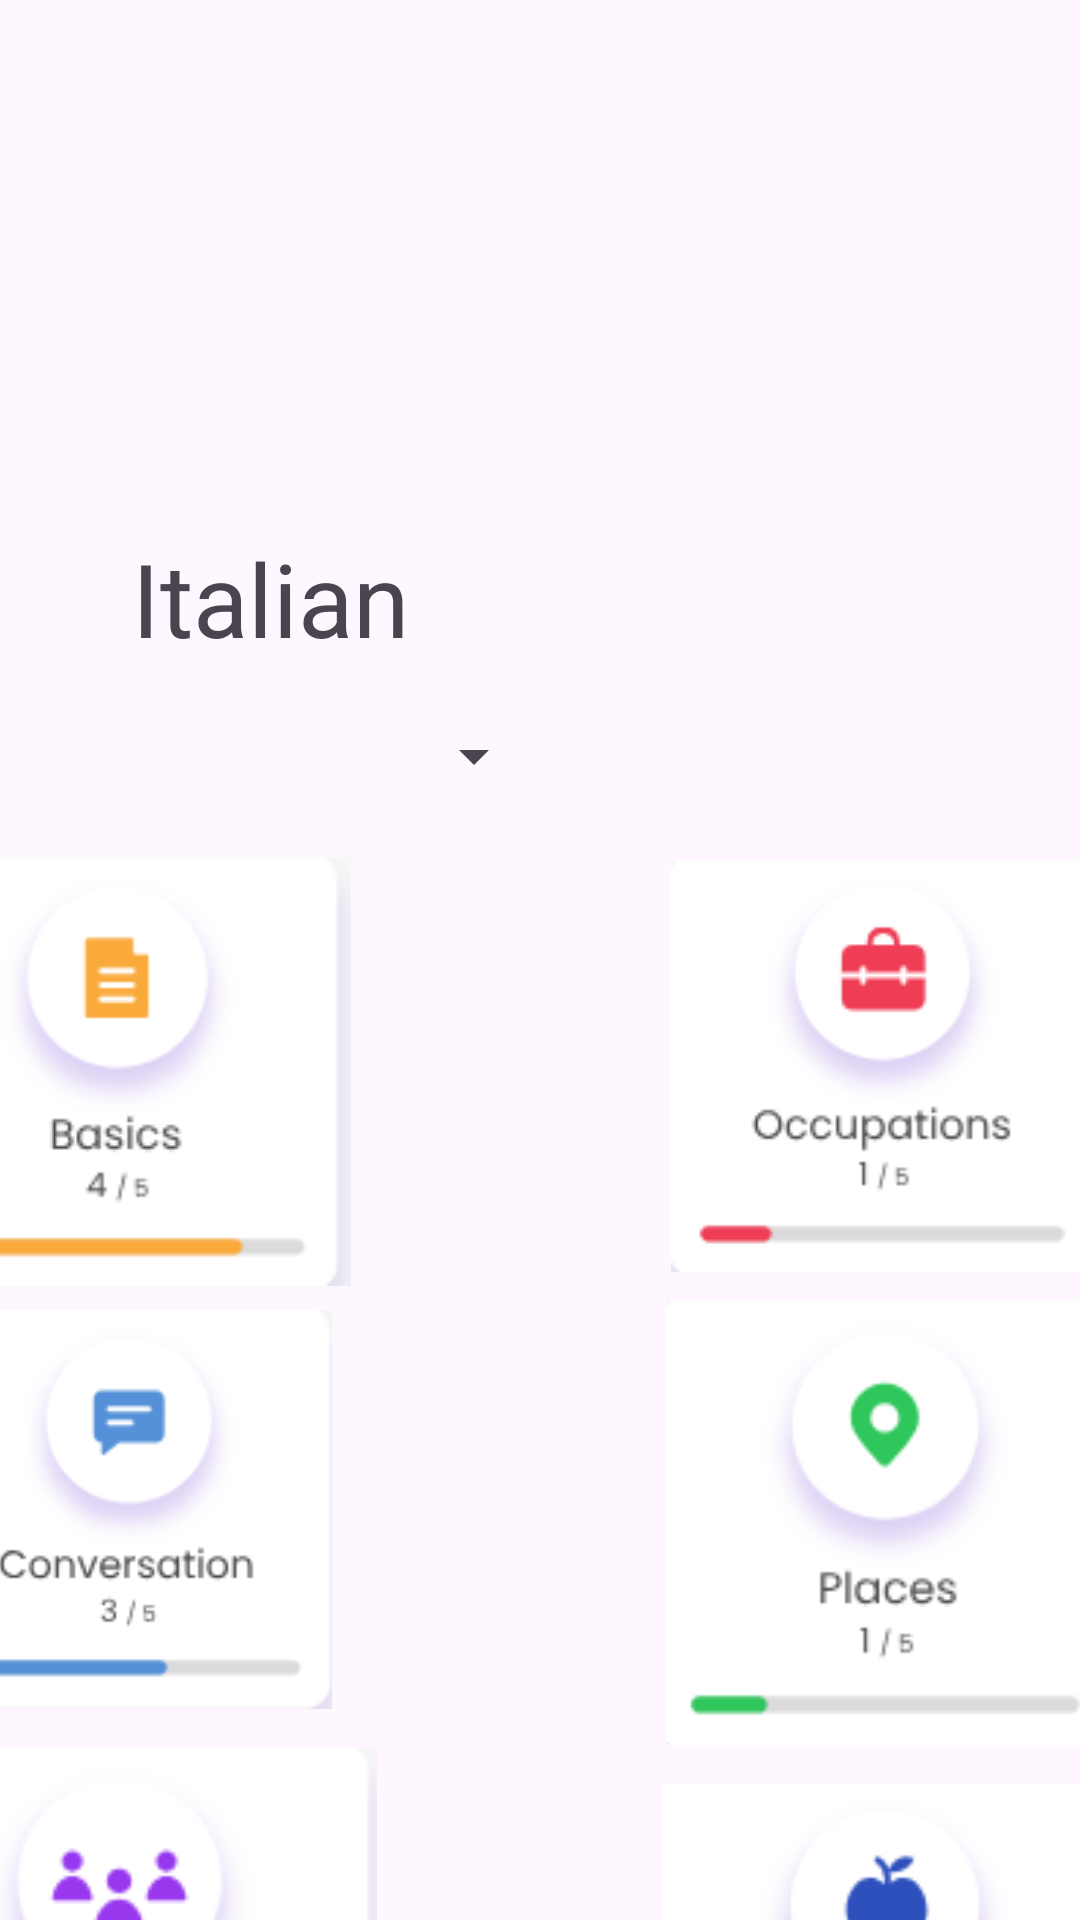

Reconstruct the res/layout file that produces this screen, plus the resources it refers to.
<!-- AndroidManifest.xml: application theme Theme.EjemploIPV052023 -->
<!-- res/layout/activity_main4.xml -->
<?xml version="1.0" encoding="utf-8"?>
<androidx.constraintlayout.widget.ConstraintLayout xmlns:android="http://schemas.android.com/apk/res/android"
    xmlns:app="http://schemas.android.com/apk/res-auto"
    xmlns:tools="http://schemas.android.com/tools"
    android:layout_width="match_parent"
    android:layout_height="match_parent"
    tools:context=".MainActivity4">

    <androidx.constraintlayout.widget.ConstraintLayout
        android:layout_width="match_parent"
        android:layout_height="match_parent"
        tools:layout_editor_absoluteX="0dp"
        tools:layout_editor_absoluteY="62dp">

        <androidx.constraintlayout.widget.ConstraintLayout
            android:layout_width="527dp"
            android:layout_height="537dp"
            app:layout_constraintBottom_toBottomOf="parent"
            app:layout_constraintEnd_toEndOf="parent"
            app:layout_constraintHorizontal_bias="0.5"
            app:layout_constraintStart_toStartOf="parent"
            app:layout_constraintTop_toBottomOf="@+id/constraintLayout7"
            app:layout_constraintVertical_bias="0.5">

            <ImageView
                android:id="@+id/imageView17"
                android:layout_width="186dp"
                android:layout_height="162dp"
                app:layout_constraintBottom_toBottomOf="parent"
                app:layout_constraintEnd_toEndOf="parent"
                app:layout_constraintHorizontal_bias="0.099"
                app:layout_constraintStart_toStartOf="parent"
                app:layout_constraintTop_toTopOf="parent"
                app:layout_constraintVertical_bias="0.858"
                app:srcCompat="@drawable/family" />

            <ImageView
                android:id="@+id/imageView"
                android:layout_width="182dp"
                android:layout_height="143dp"
                app:layout_constraintBottom_toBottomOf="parent"
                app:layout_constraintEnd_toEndOf="parent"
                app:layout_constraintHorizontal_bias="0.101"
                app:layout_constraintStart_toStartOf="parent"
                app:layout_constraintTop_toTopOf="parent"
                app:layout_constraintVertical_bias="0.063"
                app:srcCompat="@drawable/basico" />

            <ImageView
                android:id="@+id/imageView2"
                android:layout_width="174dp"
                android:layout_height="137dp"
                app:layout_constraintBottom_toBottomOf="parent"
                app:layout_constraintEnd_toEndOf="parent"
                app:layout_constraintHorizontal_bias="0.821"
                app:layout_constraintStart_toStartOf="parent"
                app:layout_constraintTop_toTopOf="parent"
                app:layout_constraintVertical_bias="0.065"
                app:srcCompat="@drawable/rojo" />

            <ImageView
                android:id="@+id/imageView4"
                android:layout_width="183dp"
                android:layout_height="133dp"
                app:layout_constraintBottom_toBottomOf="parent"
                app:layout_constraintEnd_toEndOf="parent"
                app:layout_constraintHorizontal_bias="0.104"
                app:layout_constraintStart_toStartOf="parent"
                app:layout_constraintTop_toTopOf="parent"
                app:layout_constraintVertical_bias="0.435"
                app:srcCompat="@drawable/conversation" />

            <ImageView
                android:id="@+id/imageView9"
                android:layout_width="184dp"
                android:layout_height="148dp"
                app:layout_constraintBottom_toBottomOf="parent"
                app:layout_constraintEnd_toEndOf="parent"
                app:layout_constraintHorizontal_bias="0.842"
                app:layout_constraintStart_toStartOf="parent"
                app:layout_constraintTop_toTopOf="parent"
                app:layout_constraintVertical_bias="0.444"
                app:srcCompat="@drawable/places" />

            <ImageView
                android:id="@+id/imageView24"
                android:layout_width="181dp"
                android:layout_height="149dp"
                app:layout_constraintBottom_toBottomOf="parent"
                app:layout_constraintEnd_toEndOf="parent"
                app:layout_constraintHorizontal_bias="0.832"
                app:layout_constraintStart_toStartOf="parent"
                app:layout_constraintTop_toTopOf="parent"
                app:layout_constraintVertical_bias="0.86"
                app:srcCompat="@drawable/foods" />

        </androidx.constraintlayout.widget.ConstraintLayout>

        <androidx.constraintlayout.widget.ConstraintLayout
            android:id="@+id/constraintLayout7"
            android:layout_width="510dp"
            android:layout_height="419dp"
            tools:layout_editor_absoluteX="-8dp"
            tools:layout_editor_absoluteY="1dp">

            <ImageView
                android:id="@+id/imageView36"
                android:layout_width="548dp"
                android:layout_height="493dp"
                app:layout_constraintBottom_toBottomOf="parent"
                app:layout_constraintEnd_toEndOf="parent"
                app:layout_constraintHorizontal_bias="0.5"
                app:layout_constraintStart_toStartOf="parent"
                app:layout_constraintTop_toTopOf="parent"
                app:layout_constraintVertical_bias="0.5"
                app:srcCompat="@drawable/ahorasi" />

            <TextView
                android:id="@+id/textView6"
                android:layout_width="121dp"
                android:layout_height="64dp"
                android:text="Italian"
                android:textSize="34sp"
                app:layout_constraintBottom_toBottomOf="parent"
                app:layout_constraintEnd_toEndOf="parent"
                app:layout_constraintHorizontal_bias="0.113"
                app:layout_constraintStart_toStartOf="parent"
                app:layout_constraintTop_toTopOf="parent"
                app:layout_constraintVertical_bias="0.498" />

            <Spinner
                android:id="@+id/spinner3"
                android:layout_width="138dp"
                android:layout_height="22dp"
                app:layout_constraintBottom_toBottomOf="parent"
                app:layout_constraintEnd_toEndOf="parent"
                app:layout_constraintHorizontal_bias="0.118"
                app:layout_constraintStart_toStartOf="parent"
                app:layout_constraintTop_toTopOf="parent"
                app:layout_constraintVertical_bias="0.607" />
        </androidx.constraintlayout.widget.ConstraintLayout>

    </androidx.constraintlayout.widget.ConstraintLayout>

</androidx.constraintlayout.widget.ConstraintLayout>
<!-- resources referenced by this layout -->
<resources>
  <!-- drawable basico: png bitmap (drawable, 4482 bytes) -->
  <!-- drawable conversation: png bitmap (drawable, 4940 bytes) -->
  <!-- drawable family: png bitmap (drawable, 5316 bytes) -->
  <!-- drawable foods: png bitmap (drawable, 4403 bytes) -->
  <!-- drawable places: png bitmap (drawable, 4486 bytes) -->
  <!-- drawable rojo: png bitmap (drawable, 4824 bytes) -->
  <style name="Theme.EjemploIPV052023" parent="Base.Theme.EjemploIPV052023" />
  <style name="Base.Theme.EjemploIPV052023" parent="Theme.Material3.DayNight.NoActionBar">
          
          
      </style>
</resources>
